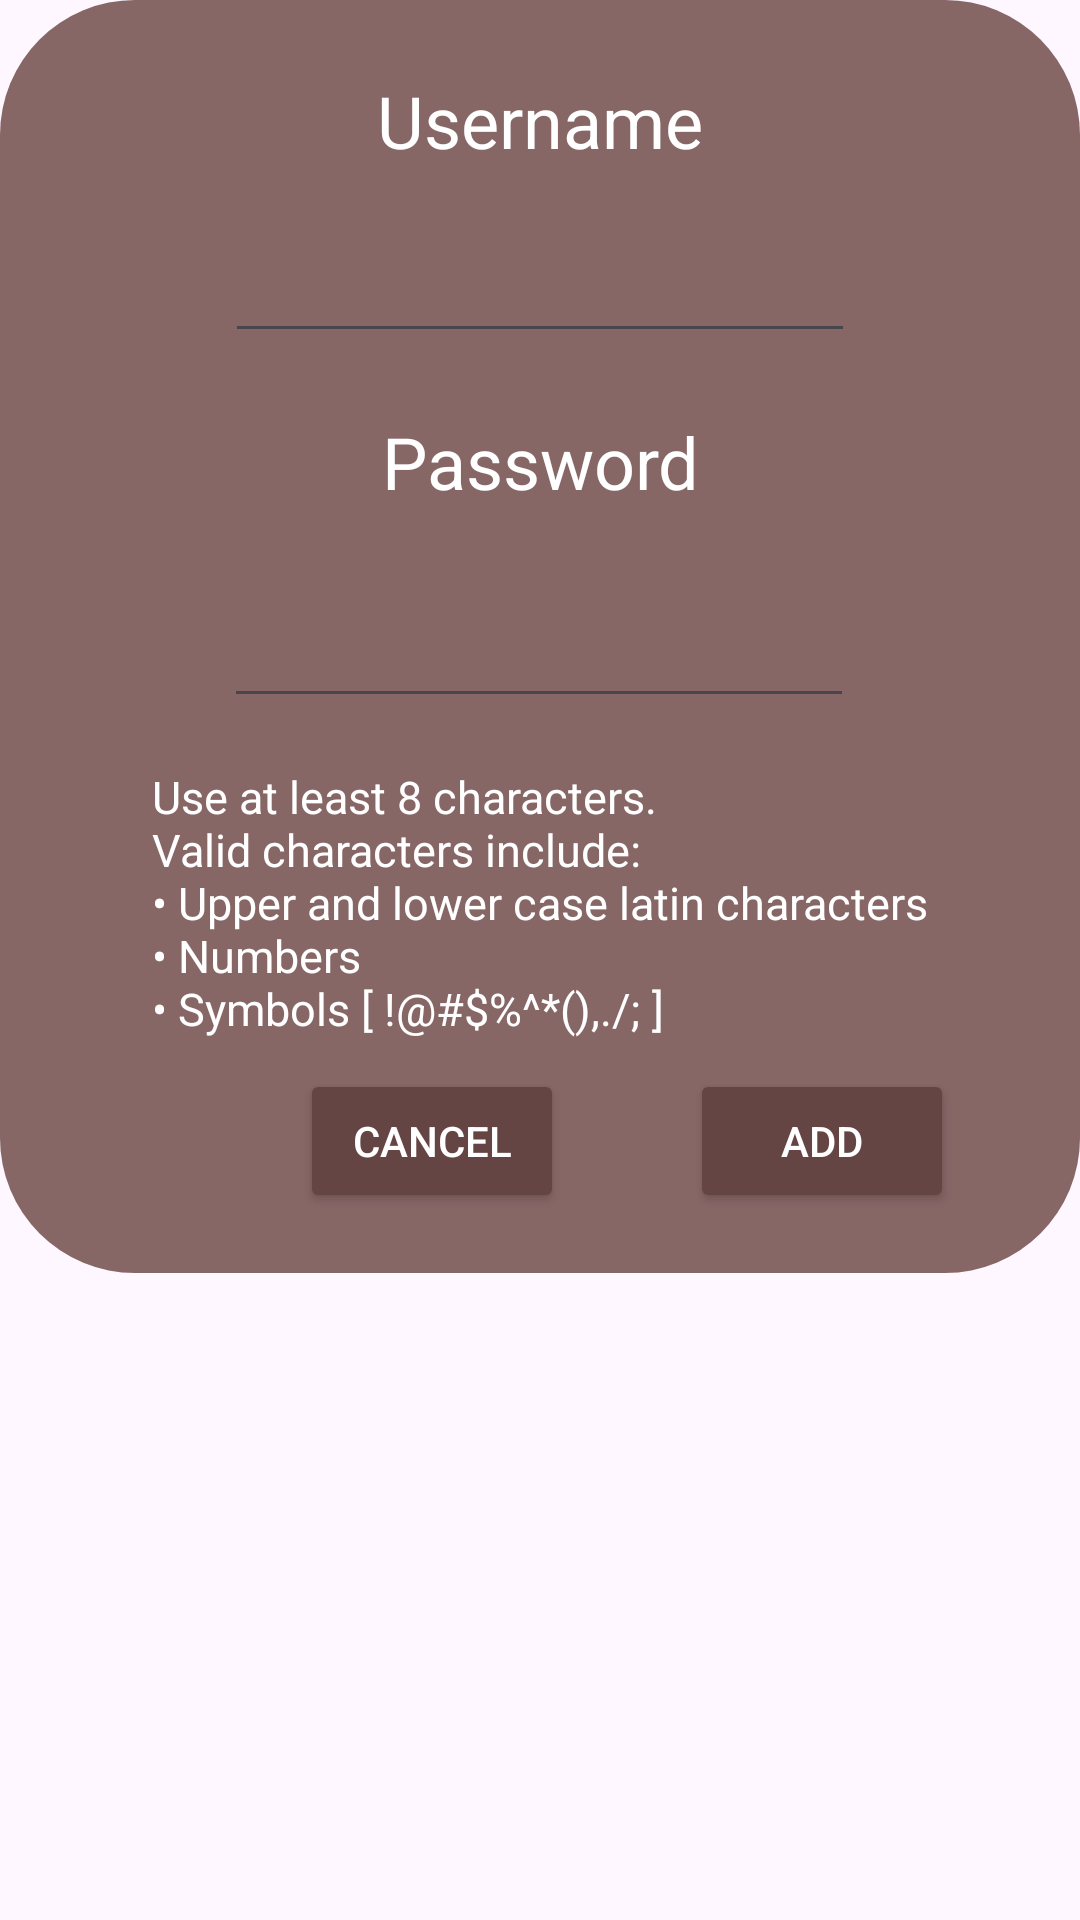

The Android layout XML behind this screen, and the referenced resources:
<!-- AndroidManifest.xml: application theme Theme.SoftcafeEngineer -->
<!-- res/layout/popup_add_employee.xml -->
<?xml version="1.0" encoding="utf-8"?>
<LinearLayout xmlns:android="http://schemas.android.com/apk/res/android"
    xmlns:app="http://schemas.android.com/apk/res-auto"
    xmlns:tools="http://schemas.android.com/tools"
    android:layout_width="match_parent"
    android:layout_height="match_parent">

    <androidx.constraintlayout.widget.ConstraintLayout
        android:layout_width="wrap_content"
        android:layout_height="wrap_content"
        android:background="@drawable/layout_bg">

        <TextView
            android:id="@+id/txt_add_employee_password_info"
            android:layout_width="wrap_content"
            android:layout_height="wrap_content"
            android:layout_marginTop="16dp"
            android:text="@string/password_info"
            android:textAppearance="@style/TextAppearance.AppCompat.Large"
            android:textColor="@color/white"
            android:textSize="15sp"
            app:layout_constraintEnd_toEndOf="parent"
            app:layout_constraintStart_toStartOf="parent"
            app:layout_constraintTop_toBottomOf="@+id/edit_text_add_employee_password" />

        <TextView
            android:id="@+id/txt_add_employee_username"
            android:layout_width="wrap_content"
            android:layout_height="wrap_content"
            android:layout_marginTop="24dp"
            android:text="@string/new_username"
            android:textColor="@color/white"
            android:textSize="24sp"
            app:layout_constraintEnd_toEndOf="parent"
            app:layout_constraintStart_toStartOf="parent"
            app:layout_constraintTop_toTopOf="parent" />

        <EditText
            android:id="@+id/edit_text_add_employee_username"
            android:layout_width="wrap_content"
            android:layout_height="wrap_content"
            android:layout_marginTop="20dp"
            android:digits="abcdefghijklmnopqrstuvwxyz1234567890"
            android:ems="10"
            android:inputType="text"
            android:textColor="@color/white"
            app:layout_constraintEnd_toEndOf="parent"
            app:layout_constraintStart_toStartOf="parent"
            app:layout_constraintTop_toBottomOf="@+id/txt_add_employee_username" />

        <TextView
            android:id="@+id/txt_add_employee_password"
            android:layout_width="wrap_content"
            android:layout_height="wrap_content"
            android:layout_marginTop="20dp"
            android:text="@string/new_password"
            android:textColor="@color/white"
            android:textSize="24sp"
            app:layout_constraintEnd_toEndOf="parent"
            app:layout_constraintStart_toStartOf="parent"
            app:layout_constraintTop_toBottomOf="@+id/edit_text_add_employee_username" />

        <EditText
            android:id="@+id/edit_text_add_employee_password"
            android:layout_width="wrap_content"
            android:layout_height="wrap_content"
            android:layout_marginTop="25dp"
            android:digits="ABCDEFGHIJKLMNOPQRSTUVWXYZabcdefghijklmnopqrstuvwxyz1234567890!@#$%^*(),.\/;"
            android:ems="10"
            android:inputType="text"
            android:padding="10dp"
            android:textColor="@color/white"
            app:layout_constraintEnd_toEndOf="parent"
            app:layout_constraintHorizontal_bias="0.497"
            app:layout_constraintStart_toStartOf="parent"
            app:layout_constraintTop_toBottomOf="@+id/txt_add_employee_password" />

        <Button
            android:id="@+id/btn_cancel_add_employee"
            android:layout_width="wrap_content"
            android:layout_height="wrap_content"
            android:layout_marginStart="100dp"
            android:layout_marginTop="10dp"
            android:layout_marginBottom="20dp"
            android:backgroundTint="@color/dark_button"
            android:text="@string/cancel"
            android:textColor="@color/white"
            app:layout_constraintBottom_toBottomOf="parent"
            app:layout_constraintStart_toStartOf="parent"
            app:layout_constraintTop_toBottomOf="@+id/txt_add_employee_password_info" />

        <Button
            android:id="@+id/btn_final_add_employee"
            android:layout_width="wrap_content"
            android:layout_height="wrap_content"
            android:layout_marginStart="100dp"
            android:layout_marginTop="10dp"
            android:layout_marginEnd="100dp"
            android:layout_marginBottom="20dp"
            android:backgroundTint="@color/dark_button"
            android:text="@string/addB"
            android:textColor="@color/white"
            app:layout_constraintBottom_toBottomOf="parent"
            app:layout_constraintEnd_toEndOf="parent"
            app:layout_constraintStart_toEndOf="@+id/btn_cancel_add_employee"
            app:layout_constraintTop_toBottomOf="@id/txt_add_employee_password_info" />

    </androidx.constraintlayout.widget.ConstraintLayout>
</LinearLayout>
<!-- resources referenced by this layout -->
<resources>
  <color name="dark_button">#654444</color>
  <color name="white">#FFFFFFFF</color>
  <!-- drawable layout_bg (drawable) -->
  <?xml version="1.0" encoding="UTF-8"?>
  <shape xmlns:android="http://schemas.android.com/apk/res/android">
      <solid android:color="@color/light_button"/>
      <corners android:radius="45dp"/>
  </shape>
  <string name="addB">Add</string>
  <string name="cancel">Cancel</string>
  <string name="new_password">Password</string>
  <string name="new_username">Username</string>
  <string name="password_info">Use at least 8 characters.\nValid characters include:\n\u2022 Upper and lower case latin characters\n\u2022 Numbers\n\u2022 Symbols [ !@#$%^*(),.\/; ]</string>
  <style name="Theme.SoftcafeEngineer" parent="Base.Theme.SoftcafeEngineer" />
  <color name="light_button">#876666</color>
  <style name="Base.Theme.SoftcafeEngineer" parent="Theme.Material3.DayNight.NoActionBar">
          
          
      </style>
</resources>
